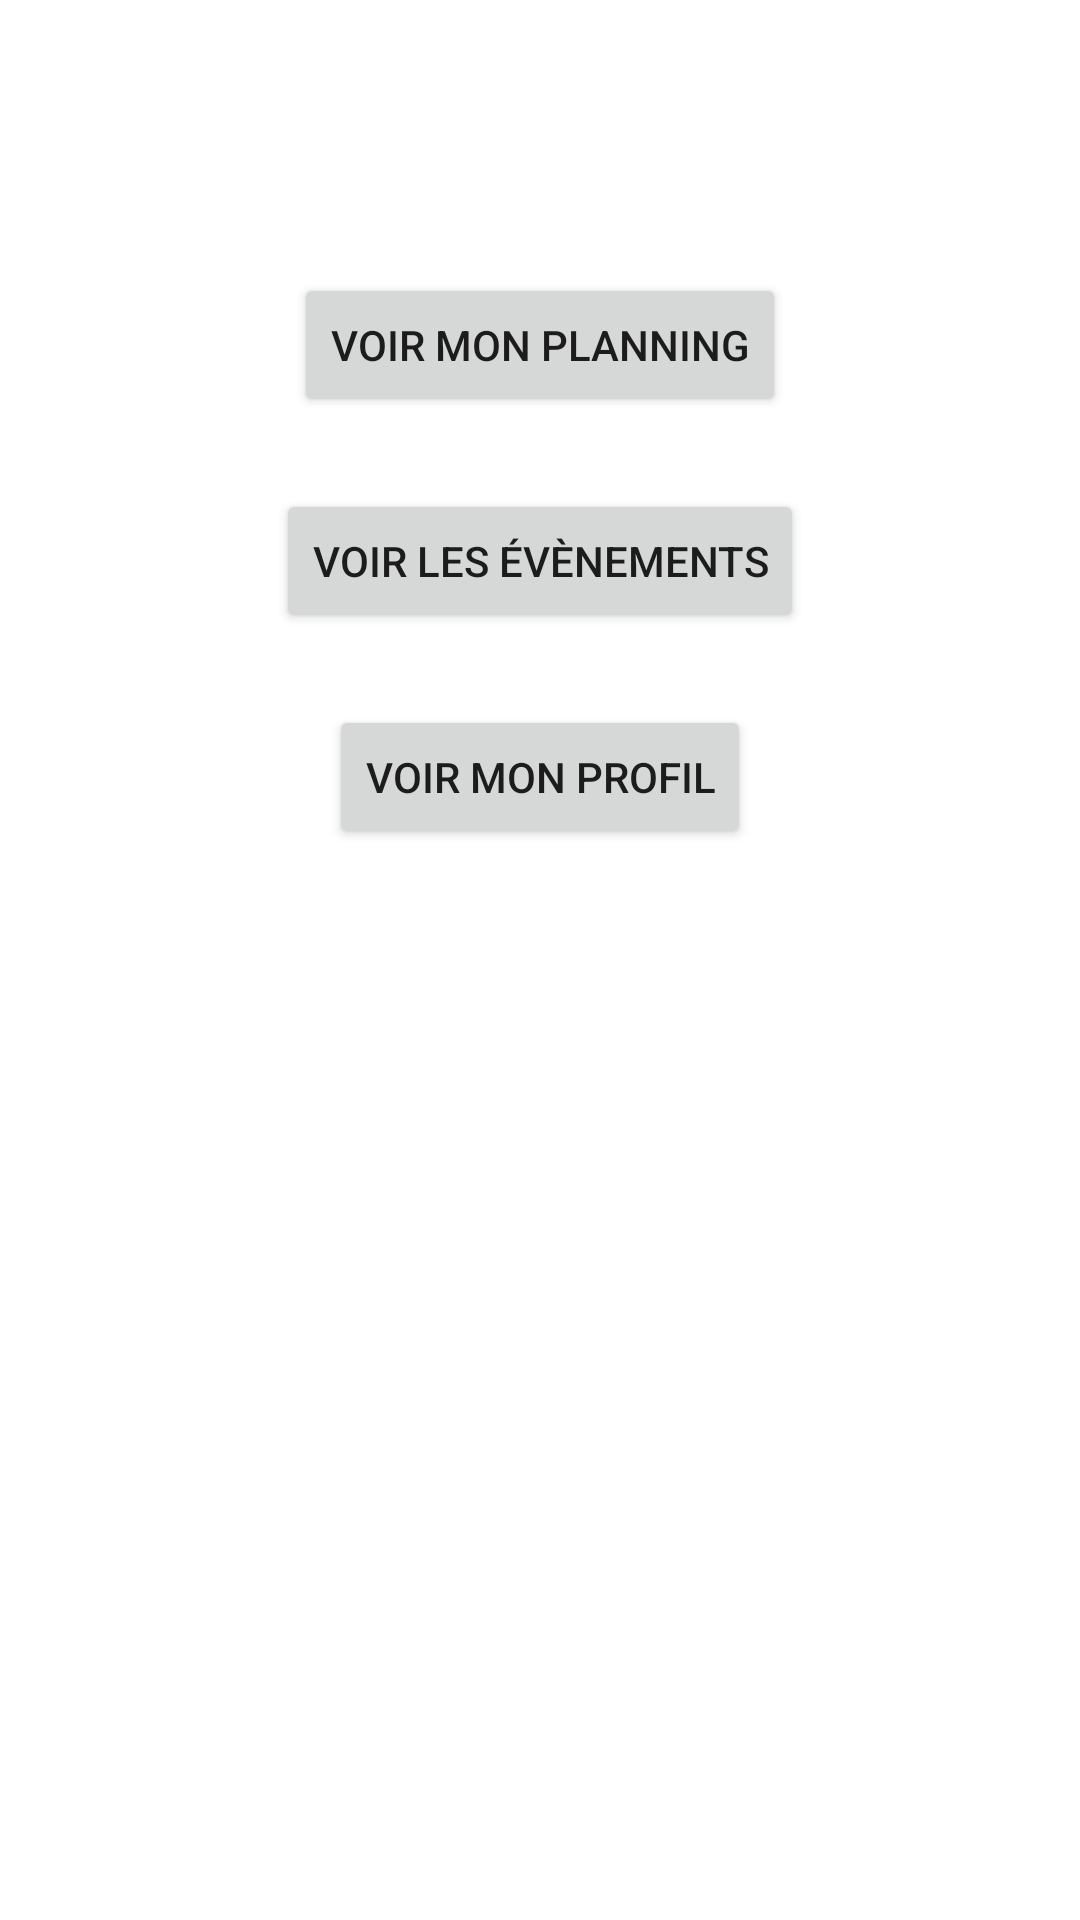

This screen was rendered from an Android layout file. Write that file and the resources it references.
<!-- AndroidManifest.xml: application theme Theme.NextGes -->
<!-- res/layout/fragment_home.xml -->
<?xml version="1.0" encoding="utf-8"?>
<androidx.constraintlayout.widget.ConstraintLayout xmlns:android="http://schemas.android.com/apk/res/android"
    xmlns:app="http://schemas.android.com/apk/res-auto"
    xmlns:tools="http://schemas.android.com/tools"
    android:layout_width="match_parent"
    android:layout_height="match_parent"
    tools:context=".ui.home.HomeFragment">

    <TextView
        android:id="@+id/text_home"
        android:layout_width="match_parent"
        android:layout_height="wrap_content"
        android:layout_marginStart="8dp"
        android:layout_marginTop="32dp"
        android:layout_marginEnd="8dp"
        android:textAlignment="center"
        android:textSize="20sp"
        app:layout_constraintEnd_toEndOf="parent"
        app:layout_constraintHorizontal_bias="0.0"
        app:layout_constraintStart_toStartOf="parent"
        app:layout_constraintTop_toTopOf="parent" />

    <Button
        android:id="@+id/home_btn_planning"
        android:layout_width="wrap_content"
        android:layout_height="wrap_content"
        android:layout_marginTop="32dp"
        android:text="Voir mon planning"
        app:layout_constraintEnd_toEndOf="parent"
        app:layout_constraintStart_toStartOf="parent"
        app:layout_constraintTop_toBottomOf="@+id/text_home" />

    <Button
        android:id="@+id/home_btn_events"
        android:layout_width="wrap_content"
        android:layout_height="wrap_content"
        android:layout_marginTop="24dp"
        android:text="Voir les évènements"
        app:layout_constraintEnd_toEndOf="parent"
        app:layout_constraintStart_toStartOf="parent"
        app:layout_constraintTop_toBottomOf="@+id/home_btn_planning" />

    <Button
        android:id="@+id/home_btn_profile"
        android:layout_width="wrap_content"
        android:layout_height="wrap_content"
        android:layout_marginTop="24dp"
        android:text="Voir mon profil"
        app:layout_constraintEnd_toEndOf="parent"
        app:layout_constraintStart_toStartOf="parent"
        app:layout_constraintTop_toBottomOf="@+id/home_btn_events" />
</androidx.constraintlayout.widget.ConstraintLayout>
<!-- resources referenced by this layout -->
<resources>
  <style name="Theme.NextGes" parent="Theme.MaterialComponents.DayNight.DarkActionBar">
          
          <item name="colorPrimary">@color/purple_500</item>
          <item name="colorPrimaryVariant">@color/purple_700</item>
          <item name="colorOnPrimary">@color/white</item>
          
          <item name="colorSecondary">@color/teal_200</item>
          <item name="colorSecondaryVariant">@color/teal_700</item>
          <item name="colorOnSecondary">@color/black</item>
          
          <item name="android:statusBarColor">?attr/colorPrimaryVariant</item>
          
      </style>
  <!-- not gathered from this repository: default colours our renderer supplied (Android Studio template values) -->
  <color name="purple_500">#FF6200EE</color>
  <color name="purple_700">#FF3700B3</color>
  <color name="teal_200">#FF03DAC5</color>
  <color name="teal_700">#FF018786</color>
  <color name="black">#FF000000</color>
  <color name="white">#FFFFFFFF</color>
</resources>
